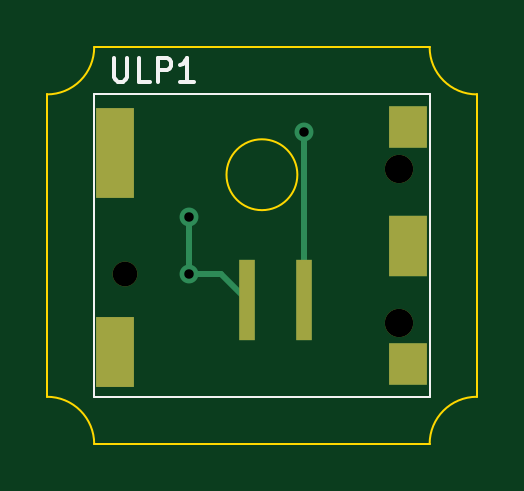
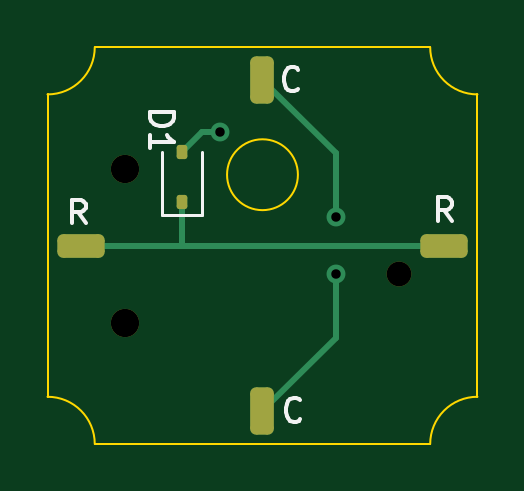
Circuit board: 11 layer files. Board 18.2 x 16.8 mm.
- bottom_copper: amoeba-ulp-B_Cu.gbl (2656 bytes)
- bottom_mask: amoeba-ulp-B_Mask.gbs (1723 bytes)
- paste: amoeba-ulp-B_Paste.gbp (1573 bytes)
- bottom_silk: amoeba-ulp-B_Silkscreen.gbo (5490 bytes)
- outline: amoeba-ulp-Edge_Cuts.gm1 (1071 bytes)
- top_copper: amoeba-ulp-F_Cu.gtl (1577 bytes)
- top_mask: amoeba-ulp-F_Mask.gts (955 bytes)
- paste: amoeba-ulp-F_Paste.gtp (824 bytes)
- top_silk: amoeba-ulp-F_Silkscreen.gto (2540 bytes)
- drill: amoeba-ulp-NPTH.drl (445 bytes)
- drill: amoeba-ulp-PTH.drl (365 bytes)

=== bottom_copper: amoeba-ulp-B_Cu.gbl (2656 bytes, source withheld) ===
=== bottom_mask: amoeba-ulp-B_Mask.gbs (1723 bytes, source withheld) ===
=== paste: amoeba-ulp-B_Paste.gbp (1573 bytes, source withheld) ===
=== bottom_silk: amoeba-ulp-B_Silkscreen.gbo ===
%TF.GenerationSoftware,KiCad,Pcbnew,7.0.7*%
%TF.CreationDate,2023-11-04T12:16:01+01:00*%
%TF.ProjectId,amoeba-ulp,616d6f65-6261-42d7-956c-702e6b696361,rev?*%
%TF.SameCoordinates,Original*%
%TF.FileFunction,Legend,Bot*%
%TF.FilePolarity,Positive*%
%FSLAX46Y46*%
G04 Gerber Fmt 4.6, Leading zero omitted, Abs format (unit mm)*
G04 Created by KiCad (PCBNEW 7.0.7) date 2023-11-04 12:16:01*
%MOMM*%
%LPD*%
G01*
G04 APERTURE LIST*
G04 Aperture macros list*
%AMRoundRect*
0 Rectangle with rounded corners*
0 $1 Rounding radius*
0 $2 $3 $4 $5 $6 $7 $8 $9 X,Y pos of 4 corners*
0 Add a 4 corners polygon primitive as box body*
4,1,4,$2,$3,$4,$5,$6,$7,$8,$9,$2,$3,0*
0 Add four circle primitives for the rounded corners*
1,1,$1+$1,$2,$3*
1,1,$1+$1,$4,$5*
1,1,$1+$1,$6,$7*
1,1,$1+$1,$8,$9*
0 Add four rect primitives between the rounded corners*
20,1,$1+$1,$2,$3,$4,$5,0*
20,1,$1+$1,$4,$5,$6,$7,0*
20,1,$1+$1,$6,$7,$8,$9,0*
20,1,$1+$1,$8,$9,$2,$3,0*%
G04 Aperture macros list end*
%ADD10C,0.150000*%
%ADD11C,0.120000*%
%ADD12RoundRect,0.250000X0.250000X0.750000X-0.250000X0.750000X-0.250000X-0.750000X0.250000X-0.750000X0*%
%ADD13RoundRect,0.250000X0.750000X-0.250000X0.750000X0.250000X-0.750000X0.250000X-0.750000X-0.250000X0*%
%ADD14C,1.200000*%
%ADD15C,1.050000*%
%ADD16RoundRect,0.112500X0.112500X-0.187500X0.112500X0.187500X-0.112500X0.187500X-0.112500X-0.187500X0*%
G04 APERTURE END LIST*
D10*
X105490476Y-113759580D02*
X105538095Y-113807200D01*
X105538095Y-113807200D02*
X105680952Y-113854819D01*
X105680952Y-113854819D02*
X105776190Y-113854819D01*
X105776190Y-113854819D02*
X105919047Y-113807200D01*
X105919047Y-113807200D02*
X106014285Y-113711961D01*
X106014285Y-113711961D02*
X106061904Y-113616723D01*
X106061904Y-113616723D02*
X106109523Y-113426247D01*
X106109523Y-113426247D02*
X106109523Y-113283390D01*
X106109523Y-113283390D02*
X106061904Y-113092914D01*
X106061904Y-113092914D02*
X106014285Y-112997676D01*
X106014285Y-112997676D02*
X105919047Y-112902438D01*
X105919047Y-112902438D02*
X105776190Y-112854819D01*
X105776190Y-112854819D02*
X105680952Y-112854819D01*
X105680952Y-112854819D02*
X105538095Y-112902438D01*
X105538095Y-112902438D02*
X105490476Y-112950057D01*
X99090476Y-105354819D02*
X99423809Y-104878628D01*
X99661904Y-105354819D02*
X99661904Y-104354819D01*
X99661904Y-104354819D02*
X99280952Y-104354819D01*
X99280952Y-104354819D02*
X99185714Y-104402438D01*
X99185714Y-104402438D02*
X99138095Y-104450057D01*
X99138095Y-104450057D02*
X99090476Y-104545295D01*
X99090476Y-104545295D02*
X99090476Y-104688152D01*
X99090476Y-104688152D02*
X99138095Y-104783390D01*
X99138095Y-104783390D02*
X99185714Y-104831009D01*
X99185714Y-104831009D02*
X99280952Y-104878628D01*
X99280952Y-104878628D02*
X99661904Y-104878628D01*
X105590476Y-99759580D02*
X105638095Y-99807200D01*
X105638095Y-99807200D02*
X105780952Y-99854819D01*
X105780952Y-99854819D02*
X105876190Y-99854819D01*
X105876190Y-99854819D02*
X106019047Y-99807200D01*
X106019047Y-99807200D02*
X106114285Y-99711961D01*
X106114285Y-99711961D02*
X106161904Y-99616723D01*
X106161904Y-99616723D02*
X106209523Y-99426247D01*
X106209523Y-99426247D02*
X106209523Y-99283390D01*
X106209523Y-99283390D02*
X106161904Y-99092914D01*
X106161904Y-99092914D02*
X106114285Y-98997676D01*
X106114285Y-98997676D02*
X106019047Y-98902438D01*
X106019047Y-98902438D02*
X105876190Y-98854819D01*
X105876190Y-98854819D02*
X105780952Y-98854819D01*
X105780952Y-98854819D02*
X105638095Y-98902438D01*
X105638095Y-98902438D02*
X105590476Y-98950057D01*
X114590476Y-105454819D02*
X114923809Y-104978628D01*
X115161904Y-105454819D02*
X115161904Y-104454819D01*
X115161904Y-104454819D02*
X114780952Y-104454819D01*
X114780952Y-104454819D02*
X114685714Y-104502438D01*
X114685714Y-104502438D02*
X114638095Y-104550057D01*
X114638095Y-104550057D02*
X114590476Y-104645295D01*
X114590476Y-104645295D02*
X114590476Y-104788152D01*
X114590476Y-104788152D02*
X114638095Y-104883390D01*
X114638095Y-104883390D02*
X114685714Y-104931009D01*
X114685714Y-104931009D02*
X114780952Y-104978628D01*
X114780952Y-104978628D02*
X115161904Y-104978628D01*
X111854819Y-100761905D02*
X110854819Y-100761905D01*
X110854819Y-100761905D02*
X110854819Y-101000000D01*
X110854819Y-101000000D02*
X110902438Y-101142857D01*
X110902438Y-101142857D02*
X110997676Y-101238095D01*
X110997676Y-101238095D02*
X111092914Y-101285714D01*
X111092914Y-101285714D02*
X111283390Y-101333333D01*
X111283390Y-101333333D02*
X111426247Y-101333333D01*
X111426247Y-101333333D02*
X111616723Y-101285714D01*
X111616723Y-101285714D02*
X111711961Y-101238095D01*
X111711961Y-101238095D02*
X111807200Y-101142857D01*
X111807200Y-101142857D02*
X111854819Y-101000000D01*
X111854819Y-101000000D02*
X111854819Y-100761905D01*
X111854819Y-102285714D02*
X111854819Y-101714286D01*
X111854819Y-102000000D02*
X110854819Y-102000000D01*
X110854819Y-102000000D02*
X110997676Y-101904762D01*
X110997676Y-101904762D02*
X111092914Y-101809524D01*
X111092914Y-101809524D02*
X111140533Y-101714286D01*
D11*
%TO.C,D1*%
X111350000Y-105110000D02*
X111350000Y-102450000D01*
X111350000Y-105110000D02*
X109650000Y-105110000D01*
X109650000Y-105110000D02*
X109650000Y-102450000D01*
%TD*%
%LPC*%
D12*
%TO.C,C*%
X107100000Y-113400000D03*
%TD*%
D13*
%TO.C,R*%
X99400000Y-106400000D03*
%TD*%
D12*
%TO.C,C*%
X107100000Y-99400000D03*
%TD*%
D13*
%TO.C,R*%
X114800000Y-106400000D03*
%TD*%
D14*
%TO.C,ULP1*%
X112900000Y-109660000D03*
X112900000Y-103140000D03*
D15*
X101300000Y-107600000D03*
%TD*%
D16*
%TO.C,D1*%
X110500000Y-102450000D03*
X110500000Y-104550000D03*
%TD*%
%LPD*%
M02*

=== outline: amoeba-ulp-Edge_Cuts.gm1 ===
%TF.GenerationSoftware,KiCad,Pcbnew,7.0.7*%
%TF.CreationDate,2023-11-04T12:16:01+01:00*%
%TF.ProjectId,amoeba-ulp,616d6f65-6261-42d7-956c-702e6b696361,rev?*%
%TF.SameCoordinates,Original*%
%TF.FileFunction,Profile,NP*%
%FSLAX46Y46*%
G04 Gerber Fmt 4.6, Leading zero omitted, Abs format (unit mm)*
G04 Created by KiCad (PCBNEW 7.0.7) date 2023-11-04 12:16:01*
%MOMM*%
%LPD*%
G01*
G04 APERTURE LIST*
%TA.AperFunction,Profile*%
%ADD10C,0.100000*%
%TD*%
G04 APERTURE END LIST*
D10*
X108600000Y-103400000D02*
G75*
G03*
X108600000Y-103400000I-1500000J0D01*
G01*
X114200000Y-98000000D02*
G75*
G03*
X116200000Y-100000000I2000000J0D01*
G01*
X116200000Y-112800000D02*
G75*
G03*
X114200000Y-114800000I0J-2000000D01*
G01*
X100000000Y-114800000D02*
G75*
G03*
X98000000Y-112800000I-2000000J0D01*
G01*
X98000000Y-100000000D02*
G75*
G03*
X100000000Y-98000000I0J2000000D01*
G01*
X116200000Y-112800000D02*
X116200000Y-100000000D01*
X114200000Y-98000000D02*
X100000000Y-98000000D01*
X100000000Y-114800000D02*
X114200000Y-114800000D01*
X98000000Y-100000000D02*
X98000000Y-112800000D01*
M02*

=== top_copper: amoeba-ulp-F_Cu.gtl ===
%TF.GenerationSoftware,KiCad,Pcbnew,7.0.7*%
%TF.CreationDate,2023-11-04T12:16:01+01:00*%
%TF.ProjectId,amoeba-ulp,616d6f65-6261-42d7-956c-702e6b696361,rev?*%
%TF.SameCoordinates,Original*%
%TF.FileFunction,Copper,L1,Top*%
%TF.FilePolarity,Positive*%
%FSLAX46Y46*%
G04 Gerber Fmt 4.6, Leading zero omitted, Abs format (unit mm)*
G04 Created by KiCad (PCBNEW 7.0.7) date 2023-11-04 12:16:01*
%MOMM*%
%LPD*%
G01*
G04 APERTURE LIST*
%TA.AperFunction,SMDPad,CuDef*%
%ADD10R,1.600000X1.800000*%
%TD*%
%TA.AperFunction,SMDPad,CuDef*%
%ADD11R,1.600000X2.600000*%
%TD*%
%TA.AperFunction,SMDPad,CuDef*%
%ADD12R,1.600000X3.000000*%
%TD*%
%TA.AperFunction,SMDPad,CuDef*%
%ADD13R,1.600000X3.800000*%
%TD*%
%TA.AperFunction,SMDPad,CuDef*%
%ADD14R,0.700000X3.400000*%
%TD*%
%TA.AperFunction,ViaPad*%
%ADD15C,0.800000*%
%TD*%
%TA.AperFunction,Conductor*%
%ADD16C,0.250000*%
%TD*%
G04 APERTURE END LIST*
D10*
%TO.P,ULP1,3*%
%TO.N,N/C*%
X113300000Y-111425000D03*
D11*
X113300000Y-106400000D03*
D10*
X113300000Y-101375000D03*
D12*
X100900000Y-110900000D03*
D13*
X100900000Y-102500000D03*
D14*
%TO.P,ULP1,2*%
%TO.N,Net-(D1-A)*%
X108900000Y-108700000D03*
%TO.P,ULP1,1*%
%TO.N,Column*%
X106450000Y-108700000D03*
%TD*%
D15*
%TO.N,Column*%
X104000000Y-105200000D03*
X104000000Y-107600000D03*
%TO.N,Net-(D1-A)*%
X108900000Y-101600000D03*
%TD*%
D16*
%TO.N,Column*%
X104000000Y-107600000D02*
X104000000Y-105200000D01*
X104000000Y-107600000D02*
X105350000Y-107600000D01*
X105350000Y-107600000D02*
X106450000Y-108700000D01*
%TO.N,Net-(D1-A)*%
X108900000Y-108700000D02*
X108900000Y-101600000D01*
%TD*%
M02*

=== top_mask: amoeba-ulp-F_Mask.gts ===
%TF.GenerationSoftware,KiCad,Pcbnew,7.0.7*%
%TF.CreationDate,2023-11-04T12:16:01+01:00*%
%TF.ProjectId,amoeba-ulp,616d6f65-6261-42d7-956c-702e6b696361,rev?*%
%TF.SameCoordinates,Original*%
%TF.FileFunction,Soldermask,Top*%
%TF.FilePolarity,Negative*%
%FSLAX46Y46*%
G04 Gerber Fmt 4.6, Leading zero omitted, Abs format (unit mm)*
G04 Created by KiCad (PCBNEW 7.0.7) date 2023-11-04 12:16:01*
%MOMM*%
%LPD*%
G01*
G04 APERTURE LIST*
%ADD10R,1.600000X1.800000*%
%ADD11R,1.600000X2.600000*%
%ADD12R,1.600000X3.000000*%
%ADD13R,1.600000X3.800000*%
%ADD14R,0.700000X3.400000*%
%ADD15C,1.200000*%
%ADD16C,1.050000*%
G04 APERTURE END LIST*
D10*
%TO.C,ULP1*%
X113300000Y-111425000D03*
D11*
X113300000Y-106400000D03*
D10*
X113300000Y-101375000D03*
D12*
X100900000Y-110900000D03*
D13*
X100900000Y-102500000D03*
D14*
X108900000Y-108700000D03*
X106450000Y-108700000D03*
D15*
X112900000Y-109660000D03*
X112900000Y-103140000D03*
D16*
X101300000Y-107600000D03*
%TD*%
M02*

=== paste: amoeba-ulp-F_Paste.gtp ===
%TF.GenerationSoftware,KiCad,Pcbnew,7.0.7*%
%TF.CreationDate,2023-11-04T12:16:01+01:00*%
%TF.ProjectId,amoeba-ulp,616d6f65-6261-42d7-956c-702e6b696361,rev?*%
%TF.SameCoordinates,Original*%
%TF.FileFunction,Paste,Top*%
%TF.FilePolarity,Positive*%
%FSLAX46Y46*%
G04 Gerber Fmt 4.6, Leading zero omitted, Abs format (unit mm)*
G04 Created by KiCad (PCBNEW 7.0.7) date 2023-11-04 12:16:01*
%MOMM*%
%LPD*%
G01*
G04 APERTURE LIST*
%ADD10R,1.600000X1.800000*%
%ADD11R,1.600000X2.600000*%
%ADD12R,1.600000X3.000000*%
%ADD13R,1.600000X3.800000*%
%ADD14R,0.700000X3.400000*%
G04 APERTURE END LIST*
D10*
%TO.C,ULP1*%
X113300000Y-111425000D03*
D11*
X113300000Y-106400000D03*
D10*
X113300000Y-101375000D03*
D12*
X100900000Y-110900000D03*
D13*
X100900000Y-102500000D03*
D14*
X108900000Y-108700000D03*
X106450000Y-108700000D03*
%TD*%
M02*

=== top_silk: amoeba-ulp-F_Silkscreen.gto ===
%TF.GenerationSoftware,KiCad,Pcbnew,7.0.7*%
%TF.CreationDate,2023-11-04T12:16:01+01:00*%
%TF.ProjectId,amoeba-ulp,616d6f65-6261-42d7-956c-702e6b696361,rev?*%
%TF.SameCoordinates,Original*%
%TF.FileFunction,Legend,Top*%
%TF.FilePolarity,Positive*%
%FSLAX46Y46*%
G04 Gerber Fmt 4.6, Leading zero omitted, Abs format (unit mm)*
G04 Created by KiCad (PCBNEW 7.0.7) date 2023-11-04 12:16:01*
%MOMM*%
%LPD*%
G01*
G04 APERTURE LIST*
%ADD10C,0.150000*%
%ADD11C,0.100000*%
%ADD12R,1.600000X1.800000*%
%ADD13R,1.600000X2.600000*%
%ADD14R,1.600000X3.000000*%
%ADD15R,1.600000X3.800000*%
%ADD16R,0.700000X3.400000*%
%ADD17C,1.200000*%
%ADD18C,1.050000*%
G04 APERTURE END LIST*
D10*
X100833333Y-98454819D02*
X100833333Y-99264342D01*
X100833333Y-99264342D02*
X100880952Y-99359580D01*
X100880952Y-99359580D02*
X100928571Y-99407200D01*
X100928571Y-99407200D02*
X101023809Y-99454819D01*
X101023809Y-99454819D02*
X101214285Y-99454819D01*
X101214285Y-99454819D02*
X101309523Y-99407200D01*
X101309523Y-99407200D02*
X101357142Y-99359580D01*
X101357142Y-99359580D02*
X101404761Y-99264342D01*
X101404761Y-99264342D02*
X101404761Y-98454819D01*
X102357142Y-99454819D02*
X101880952Y-99454819D01*
X101880952Y-99454819D02*
X101880952Y-98454819D01*
X102690476Y-99454819D02*
X102690476Y-98454819D01*
X102690476Y-98454819D02*
X103071428Y-98454819D01*
X103071428Y-98454819D02*
X103166666Y-98502438D01*
X103166666Y-98502438D02*
X103214285Y-98550057D01*
X103214285Y-98550057D02*
X103261904Y-98645295D01*
X103261904Y-98645295D02*
X103261904Y-98788152D01*
X103261904Y-98788152D02*
X103214285Y-98883390D01*
X103214285Y-98883390D02*
X103166666Y-98931009D01*
X103166666Y-98931009D02*
X103071428Y-98978628D01*
X103071428Y-98978628D02*
X102690476Y-98978628D01*
X104214285Y-99454819D02*
X103642857Y-99454819D01*
X103928571Y-99454819D02*
X103928571Y-98454819D01*
X103928571Y-98454819D02*
X103833333Y-98597676D01*
X103833333Y-98597676D02*
X103738095Y-98692914D01*
X103738095Y-98692914D02*
X103642857Y-98740533D01*
D11*
%TO.C,ULP1*%
X100000000Y-100000000D02*
X114200000Y-100000000D01*
X114200000Y-100000000D02*
X114200000Y-112800000D01*
X114200000Y-112800000D02*
X100000000Y-112800000D01*
X100000000Y-112800000D02*
X100000000Y-100000000D01*
%TD*%
%LPC*%
D12*
%TO.C,ULP1*%
X113300000Y-111425000D03*
D13*
X113300000Y-106400000D03*
D12*
X113300000Y-101375000D03*
D14*
X100900000Y-110900000D03*
D15*
X100900000Y-102500000D03*
D16*
X108900000Y-108700000D03*
X106450000Y-108700000D03*
D17*
X112900000Y-109660000D03*
X112900000Y-103140000D03*
D18*
X101300000Y-107600000D03*
%TD*%
%LPD*%
M02*

=== drill: amoeba-ulp-NPTH.drl ===
M48
; DRILL file {KiCad 7.0.7} date sáb 04 nov 2023 12:16:42
; FORMAT={-:-/ absolute / metric / decimal}
; #@! TF.CreationDate,2023-11-04T12:16:42+01:00
; #@! TF.GenerationSoftware,Kicad,Pcbnew,7.0.7
; #@! TF.FileFunction,NonPlated,1,2,NPTH
FMAT,2
METRIC
; #@! TA.AperFunction,NonPlated,NPTH,ComponentDrill
T1C1.050
; #@! TA.AperFunction,NonPlated,NPTH,ComponentDrill
T2C1.200
%
G90
G05
T1
X101.3Y-107.6
T2
X112.9Y-103.14
X112.9Y-109.66
T0
M30

=== drill: amoeba-ulp-PTH.drl ===
M48
; DRILL file {KiCad 7.0.7} date sáb 04 nov 2023 12:16:42
; FORMAT={-:-/ absolute / metric / decimal}
; #@! TF.CreationDate,2023-11-04T12:16:42+01:00
; #@! TF.GenerationSoftware,Kicad,Pcbnew,7.0.7
; #@! TF.FileFunction,Plated,1,2,PTH
FMAT,2
METRIC
; #@! TA.AperFunction,Plated,PTH,ViaDrill
T1C0.400
%
G90
G05
T1
X104.0Y-105.2
X104.0Y-107.6
X108.9Y-101.6
T0
M30
